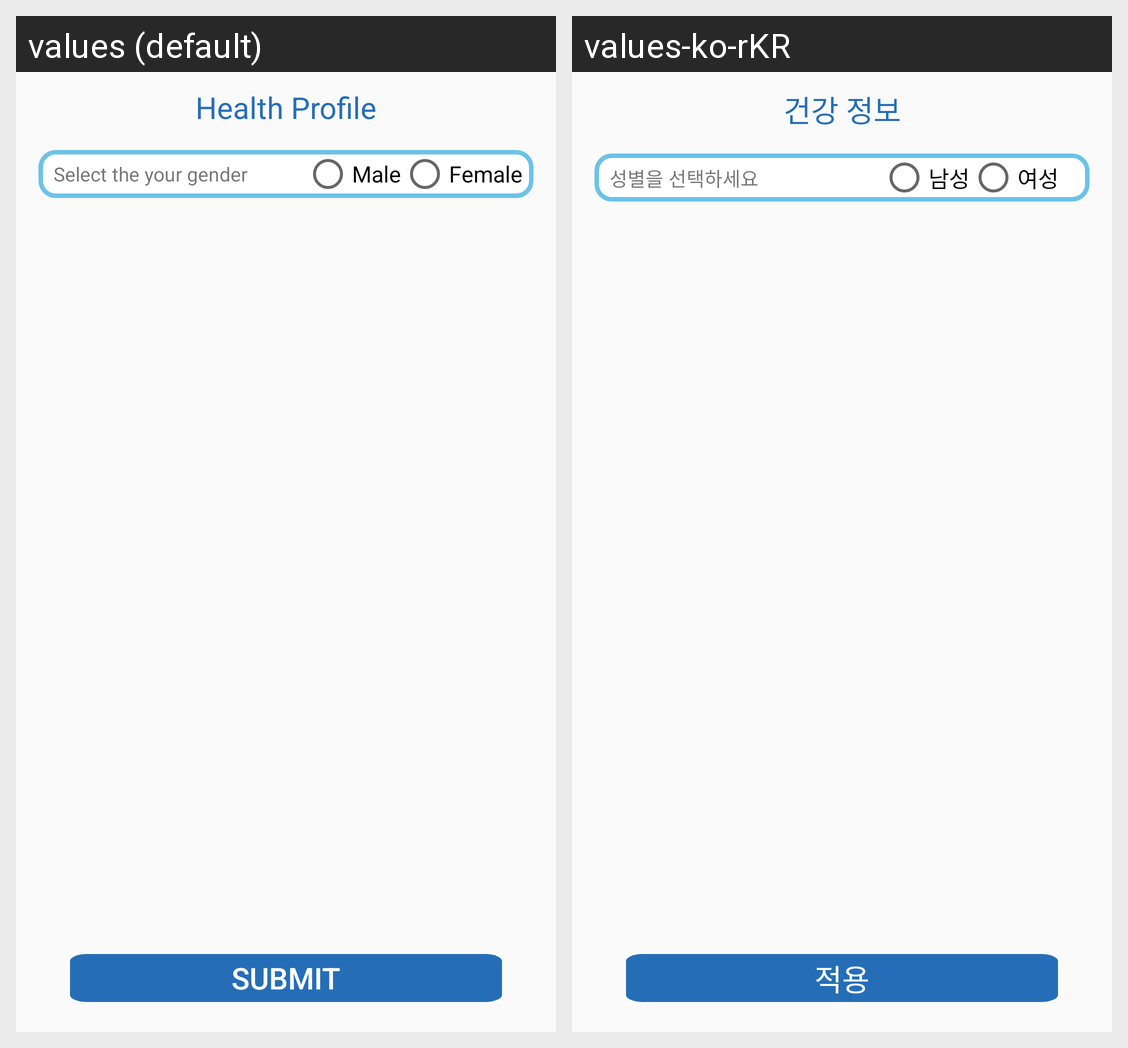

Translations of the strings shown on this Android screen, per locale in the grid:
Android screen res/layout/fragment_profile.xml rendered under 2 locales, left to right: values (default), values-ko-rKR. Device: Nexus 5 (rendered at 1080×1920; each locale shown at half size, 540×960, under a caption strip naming it); theme Theme.vital_sync.
Strings drawn on this screen, with the default value and each locale's value (text and hints the layout hard-codes, and strings that could not be matched under every locale, appear in the picture but are not listed):

profile_title
  values: Health Profile
  values-ko-rKR: 건강 정보

select_gender
  values: Select the your gender
  values-ko-rKR: 성별을 선택하세요

gender_male
  values: Male
  values-ko-rKR: 남성

gender_female
  values: Female
  values-ko-rKR: 여성

submit
  values: Submit
  values-ko-rKR: 적용
